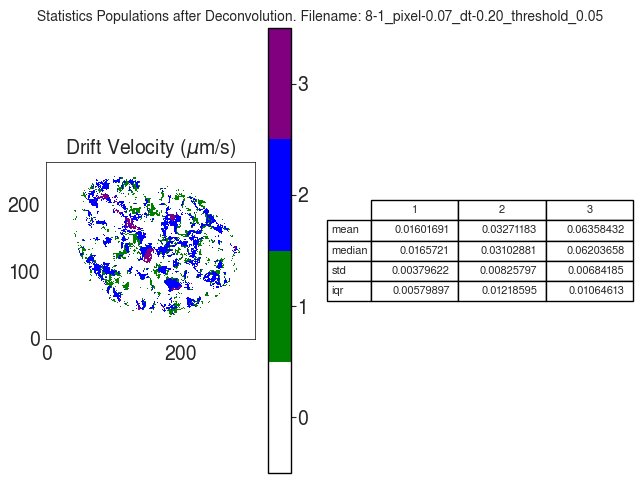

The table this chart was drawn from, first rows:
V
, 1, 2, 3
mean, 0.01602, 0.03271, 0.06358
median, 0.01657, 0.03103, 0.06204
std, 0.003796, 0.008258, 0.006842
iqr, 0.005799, 0.01219, 0.01065
